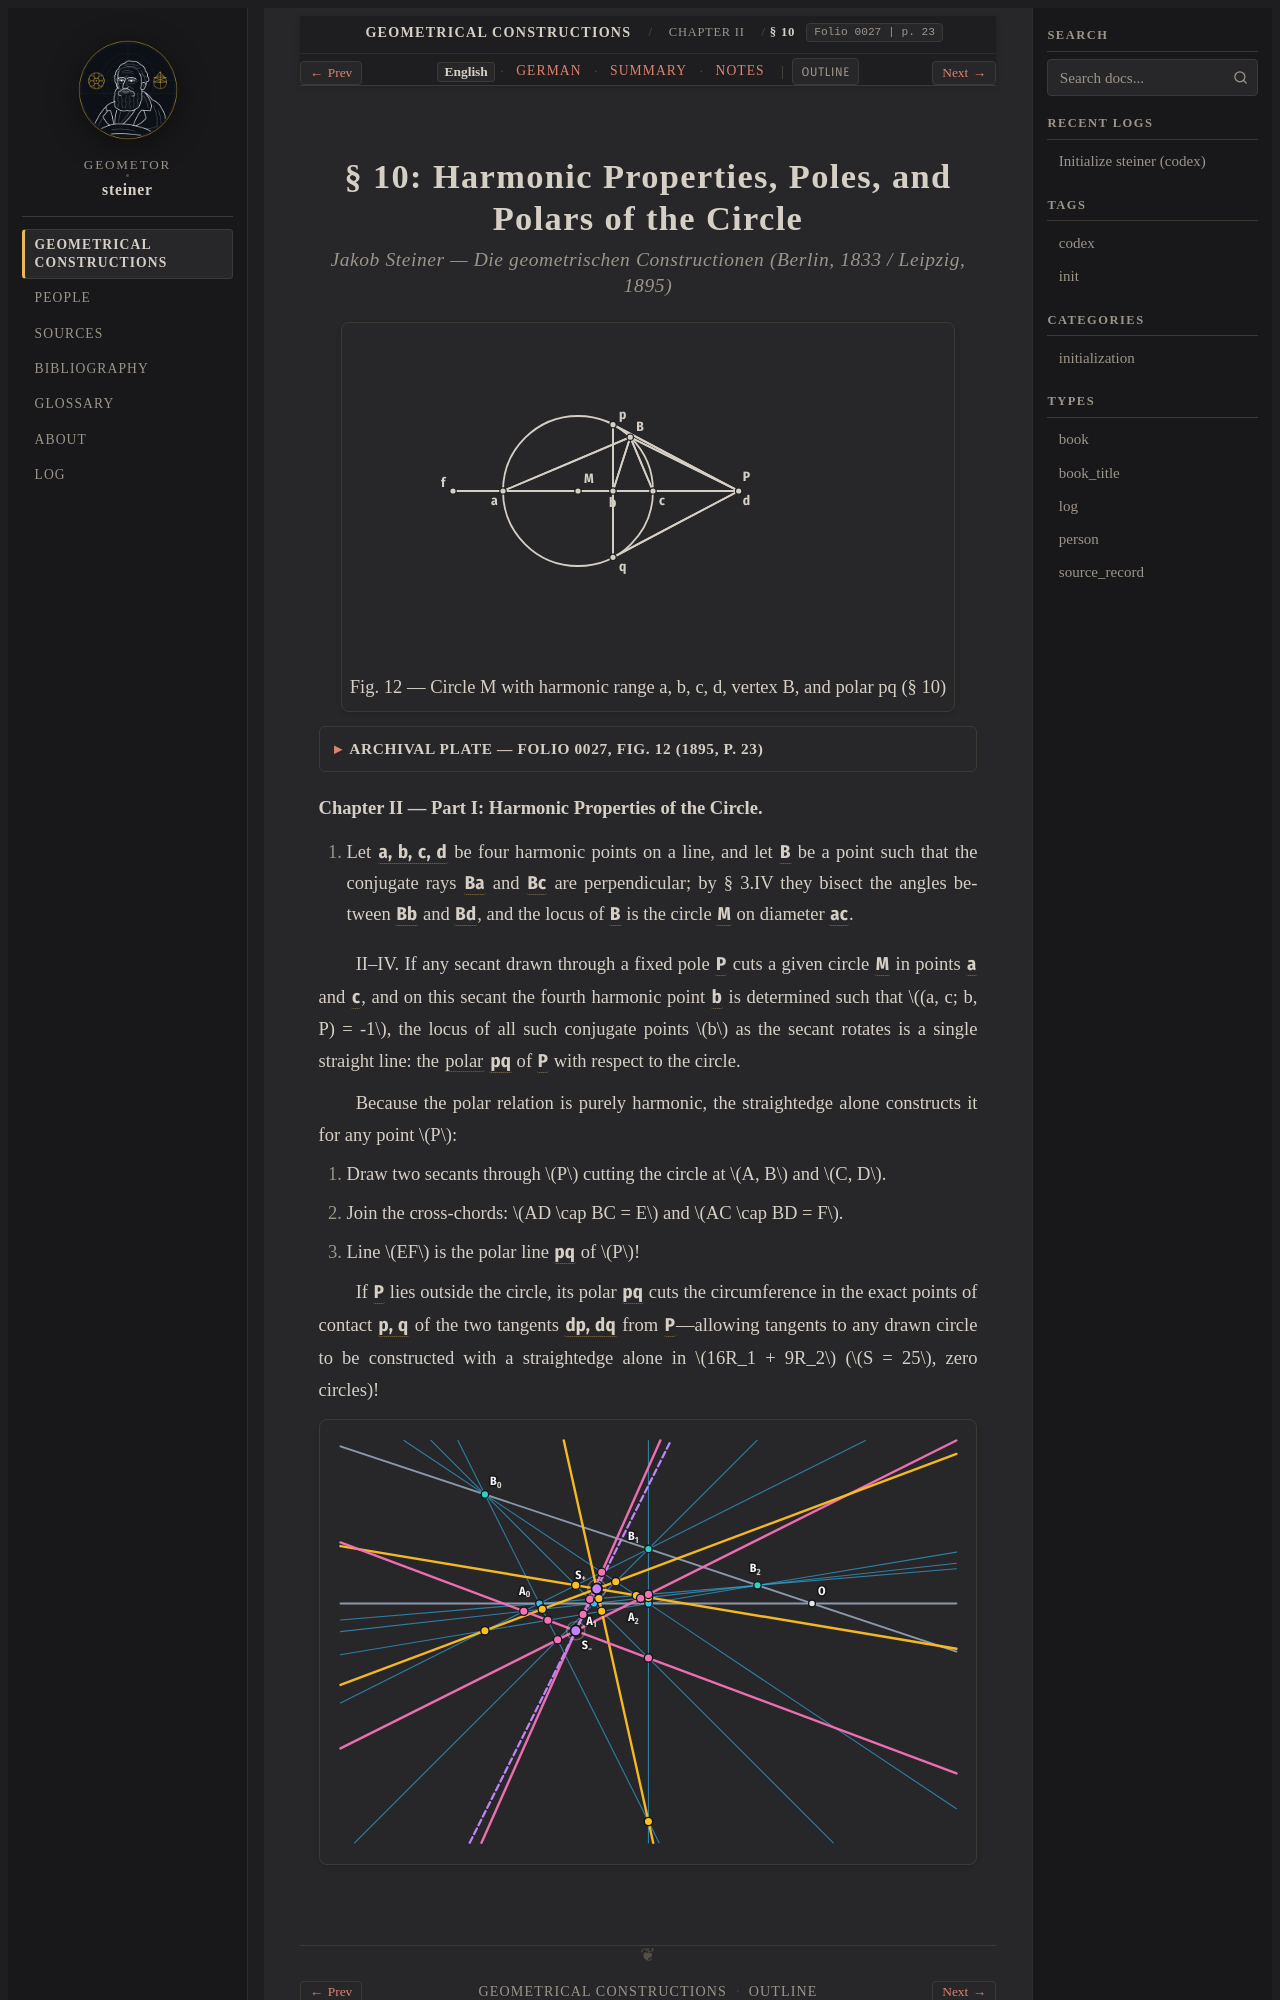

repository: geometor/steiner · page: constructionen_1833/chapter_02/sec_10/index.html · generator: sphinx

:layout: book
:canonical_id: § 10
:breadcrumb_title: § 10
:order: 1
:folio: 0027
:track_label: English
:tracks: English: index | German: de | Summary: summary | Notes: notes
:title: § 10: Harmonic Properties, Poles, and Polars of the Circle

.. _steiner-en-s07:

.. folio:: 0027
   :page: 23
